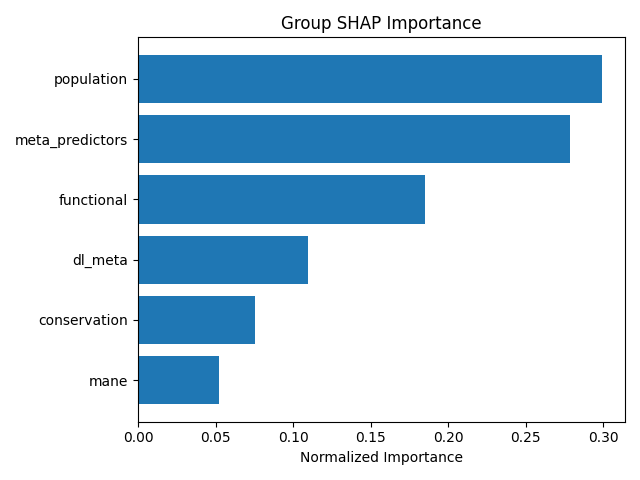

The table this chart was drawn from, first rows:
group, mean_importance, std_importance, num_features, normalized_importance
population, 0.1945, 0.2868, 6, 0.2991
meta_predictors, 0.181, 0.4797, 25, 0.2784
functional, 0.1202, 0.2601, 24, 0.1849
dl_meta, 0.0714, 0.1169, 20, 0.1098
conservation, 0.04889, 0.09039, 12, 0.0752
mane, 0.03415, 0.07935, 4, 0.05253
